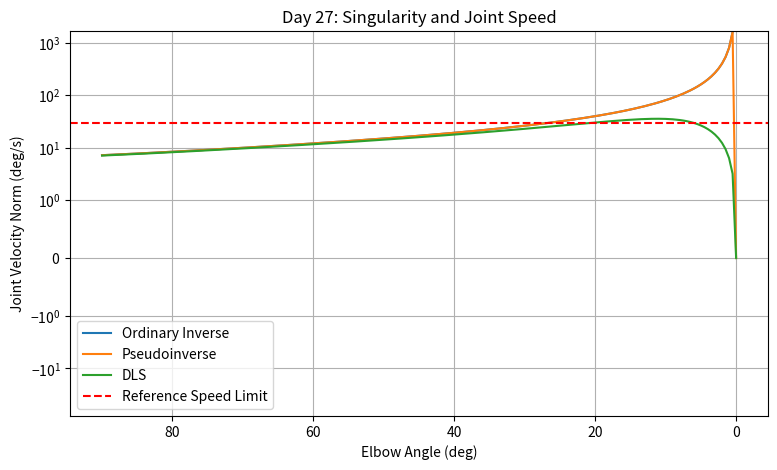
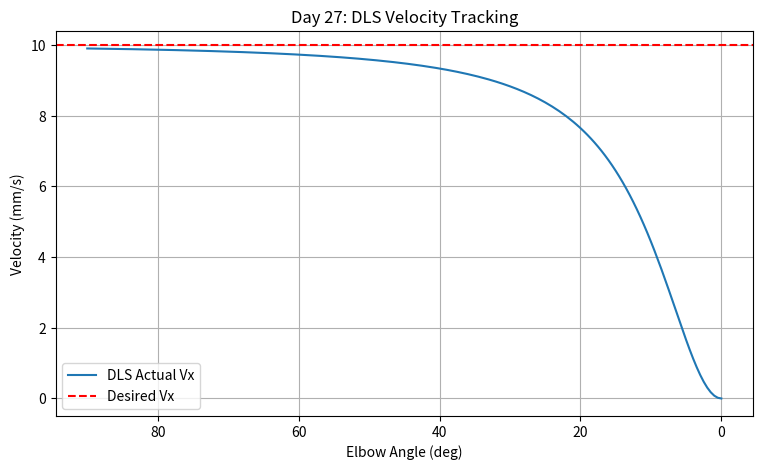
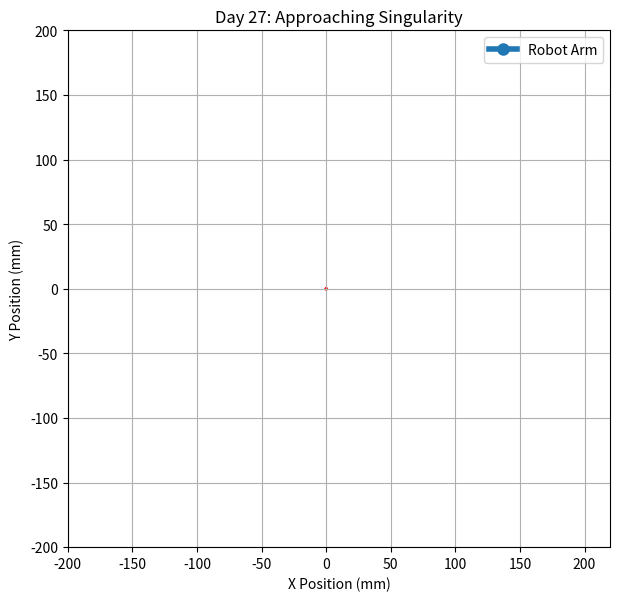

The matplotlib source for these figures, in order:

import numpy as np
import matplotlib.pyplot as plt
from matplotlib.animation import FuncAnimation

# ============================================
# Day 27: Singularity Handling
# ============================================

# Robot parameters (mm)
L1 = 100.0
L2 = 80.0

# Desired Cartesian velocity (mm/s)
desired_velocity = np.array([10.0, 0.0])

# DLS damping parameter (mm/rad)
damping = 8.0

# Joint velocity limit (deg/s)
max_joint_speed = 30.0


# ============================================
# 1. Forward Kinematics
# ============================================

def forward_kinematics(angles):
    t1, t2 = np.radians(angles)

    x1 = L1 * np.cos(t1)
    y1 = L1 * np.sin(t1)

    x2 = x1 + L2 * np.cos(t1 + t2)
    y2 = y1 + L2 * np.sin(t1 + t2)

    return x1, y1, x2, y2


# ============================================
# 2. Jacobian Matrix
# ============================================

def calculate_jacobian(angles):
    t1, t2 = np.radians(angles)

    J = np.array([
        [
            -L1*np.sin(t1) - L2*np.sin(t1+t2),
            -L2*np.sin(t1+t2)
        ],
        [
            L1*np.cos(t1) + L2*np.cos(t1+t2),
            L2*np.cos(t1+t2)
        ]
    ])

    return J


# ============================================
# 3. Damped Least Squares
# ============================================

def damped_least_squares(J, velocity, lam):
    I = np.eye(2)

    A = J @ J.T + lam**2 * I

    dq = J.T @ np.linalg.solve(A, velocity)

    return dq  # rad/s


# ============================================
# 4. Compare Three Methods
# ============================================

def calculate_methods(angles):
    J = calculate_jacobian(angles)

    # Pseudoinverse
    dq_pinv = np.linalg.pinv(J) @ desired_velocity

    # Damped least squares
    dq_dls = damped_least_squares(
        J, desired_velocity, damping
    )

    # Ordinary inverse: only if well conditioned
    condition = np.linalg.cond(J)

    if np.isfinite(condition) and condition < 1e10:
        dq_inverse = np.linalg.solve(
            J, desired_velocity
        )
    else:
        dq_inverse = np.array([np.nan, np.nan])

    return J, dq_inverse, dq_pinv, dq_dls


# ============================================
# 5. Singularity Experiment
# ============================================

# Elbow angles from 90 degrees to 0 degrees
elbow_angles = np.linspace(90.0, 0.0, 181)

inverse_speeds = []
pinv_speeds = []
dls_speeds = []

dls_actual_vx = []
condition_numbers = []

for theta2 in elbow_angles:
    angles = np.array([0.0, theta2])

    J, dq_inv, dq_pinv, dq_dls = calculate_methods(
        angles
    )

    # Norm of joint angular velocity (deg/s)
    inverse_speeds.append(
        np.linalg.norm(np.degrees(dq_inv))
    )

    pinv_speeds.append(
        np.linalg.norm(np.degrees(dq_pinv))
    )

    dls_speeds.append(
        np.linalg.norm(np.degrees(dq_dls))
    )

    # Actual Cartesian velocity from DLS
    actual_velocity = J @ dq_dls
    dls_actual_vx.append(actual_velocity[0])

    condition_numbers.append(
        np.linalg.cond(J)
    )

inverse_speeds = np.array(inverse_speeds)
pinv_speeds = np.array(pinv_speeds)
dls_speeds = np.array(dls_speeds)
dls_actual_vx = np.array(dls_actual_vx)
condition_numbers = np.array(condition_numbers)


# ============================================
# 6. Print Important Results
# ============================================

print("========== Day 27 ==========")

for theta2 in [90.0, 10.0, 1.0, 0.0]:
    angles = np.array([0.0, theta2])

    J, dq_inv, dq_pinv, dq_dls = calculate_methods(
        angles
    )

    print(f"\nElbow angle: {theta2:.1f} deg")

    print(
        "Jacobian determinant:",
        round(np.linalg.det(J), 6)
    )

    print(
        "Condition number:",
        round(np.linalg.cond(J), 2)
    )

    print(
        "Inverse joint speed:",
        round(np.linalg.norm(np.degrees(dq_inv)), 2),
        "deg/s"
    )

    print(
        "Pseudoinverse joint speed:",
        round(np.linalg.norm(np.degrees(dq_pinv)), 2),
        "deg/s"
    )

    print(
        "DLS joint speed:",
        round(np.linalg.norm(np.degrees(dq_dls)), 2),
        "deg/s"
    )

    print(
        "DLS actual Cartesian velocity:",
        np.round(J @ dq_dls, 3),
        "mm/s"
    )


# ============================================
# 7. Plot Joint Speed Comparison
# ============================================

fig1, ax1 = plt.subplots(figsize=(9, 5))

ax1.plot(
    elbow_angles,
    inverse_speeds,
    label="Ordinary Inverse"
)

ax1.plot(
    elbow_angles,
    pinv_speeds,
    label="Pseudoinverse"
)

ax1.plot(
    elbow_angles,
    dls_speeds,
    label="DLS"
)

ax1.axhline(
    max_joint_speed,
    color="red",
    linestyle="--",
    label="Reference Speed Limit"
)

ax1.set_xlabel("Elbow Angle (deg)")
ax1.set_ylabel("Joint Velocity Norm (deg/s)")
ax1.set_title("Day 27: Singularity and Joint Speed")

# Log scale makes the large speed differences visible
ax1.set_yscale("symlog", linthresh=1)
ax1.invert_xaxis()

ax1.grid(True)
ax1.legend()

plt.show()


# ============================================
# 8. Plot Cartesian Velocity Tracking
# ============================================

fig2, ax2 = plt.subplots(figsize=(9, 5))

ax2.plot(
    elbow_angles,
    dls_actual_vx,
    label="DLS Actual Vx"
)

ax2.axhline(
    desired_velocity[0],
    color="red",
    linestyle="--",
    label="Desired Vx"
)

ax2.set_xlabel("Elbow Angle (deg)")
ax2.set_ylabel("Velocity (mm/s)")
ax2.set_title("Day 27: DLS Velocity Tracking")

ax2.invert_xaxis()
ax2.grid(True)
ax2.legend()

plt.show()


# ============================================
# 9. Robot Arm Animation
# ============================================

fig3, ax3 = plt.subplots(figsize=(7, 7))

ax3.set_xlim(-200, 220)
ax3.set_ylim(-200, 200)
ax3.set_aspect("equal")
ax3.grid(True)

ax3.set_xlabel("X Position (mm)")
ax3.set_ylabel("Y Position (mm)")
ax3.set_title("Day 27: Approaching Singularity")

arm_line, = ax3.plot(
    [], [], "o-",
    linewidth=4,
    markersize=8,
    label="Robot Arm"
)

velocity_arrow = ax3.quiver(
    [0], [0], [0], [0],
    color="red",
    angles="xy",
    scale_units="xy",
    scale=1
)

status_text = ax3.text(
    0.03, 0.95, "",
    transform=ax3.transAxes,
    verticalalignment="top"
)

ax3.legend()


def update(frame):
    theta2 = elbow_angles[frame]
    angles = np.array([0.0, theta2])

    x1, y1, x2, y2 = forward_kinematics(angles)

    arm_line.set_data(
        [0, x1, x2],
        [0, y1, y2]
    )

    J = calculate_jacobian(angles)

    dq = damped_least_squares(
        J, desired_velocity, damping
    )

    actual_velocity = J @ dq

    # Scale velocity arrow for visibility
    arrow_scale = 5.0

    velocity_arrow.set_offsets([[x2, y2]])
    velocity_arrow.set_UVC(
        actual_velocity[0] * arrow_scale,
        actual_velocity[1] * arrow_scale
    )

    status_text.set_text(
        f"Elbow: {theta2:.1f} deg\n"
        f"Actual Vx: {actual_velocity[0]:.2f} mm/s\n"
        f"DLS speed: {np.linalg.norm(np.degrees(dq)):.2f} deg/s"
    )

    return arm_line, velocity_arrow, status_text


ani = FuncAnimation(
    fig3,
    update,
    frames=len(elbow_angles),
    interval=40,
    blit=False,
    repeat=False
)

plt.show()

print("\nDay 27 completed!")
